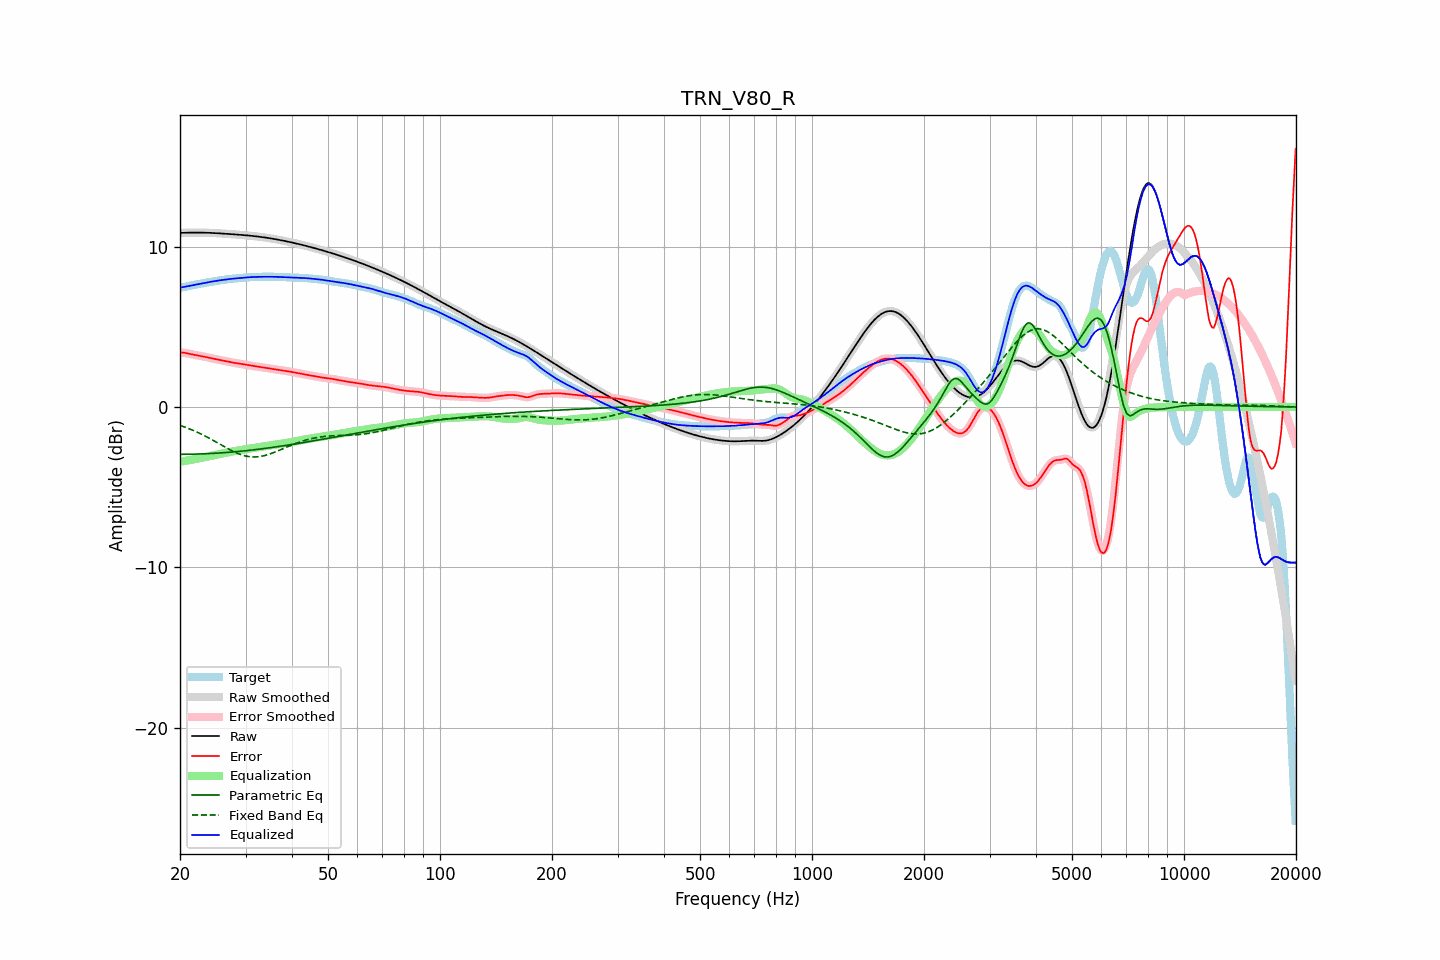

The data file committed next to this chart (first rows):
frequency, raw, error, smoothed, error_smoothed, equalization, parametric_eq, fixed_band_eq, equalized_raw, equalized_smoothed, target
20.00, 10.85, 3.40, 10.85, 3.40, -3.41, -2.95, -1.15, 7.44, 7.44, 7.45
20.20, 10.86, 3.40, 10.86, 3.40, -3.40, -2.95, -1.18, 7.46, 7.46, 7.46
20.40, 10.86, 3.39, 10.86, 3.39, -3.38, -2.95, -1.22, 7.48, 7.48, 7.47
20.61, 10.87, 3.38, 10.87, 3.37, -3.37, -2.95, -1.25, 7.50, 7.50, 7.49
20.81, 10.87, 3.36, 10.87, 3.36, -3.35, -2.95, -1.29, 7.52, 7.52, 7.51
21.02, 10.87, 3.33, 10.87, 3.33, -3.33, -2.95, -1.33, 7.54, 7.54, 7.54
21.23, 10.87, 3.31, 10.87, 3.31, -3.31, -2.95, -1.37, 7.56, 7.56, 7.56
21.44, 10.88, 3.29, 10.88, 3.29, -3.30, -2.94, -1.41, 7.58, 7.58, 7.58
21.66, 10.88, 3.27, 10.88, 3.27, -3.28, -2.94, -1.45, 7.60, 7.60, 7.60
21.87, 10.88, 3.25, 10.88, 3.25, -3.26, -2.94, -1.50, 7.62, 7.62, 7.62
22.09, 10.88, 3.24, 10.88, 3.24, -3.24, -2.94, -1.54, 7.64, 7.64, 7.64
22.31, 10.88, 3.22, 10.88, 3.22, -3.22, -2.93, -1.59, 7.66, 7.66, 7.66
22.54, 10.88, 3.20, 10.88, 3.20, -3.20, -2.93, -1.63, 7.68, 7.68, 7.68
22.76, 10.88, 3.18, 10.88, 3.18, -3.18, -2.93, -1.68, 7.70, 7.70, 7.70
22.99, 10.87, 3.16, 10.87, 3.16, -3.16, -2.92, -1.73, 7.72, 7.72, 7.71
23.22, 10.87, 3.14, 10.87, 3.14, -3.14, -2.92, -1.78, 7.73, 7.73, 7.73
23.45, 10.87, 3.12, 10.87, 3.12, -3.12, -2.92, -1.83, 7.75, 7.75, 7.75
23.69, 10.87, 3.09, 10.87, 3.09, -3.09, -2.91, -1.88, 7.77, 7.77, 7.77
23.92, 10.86, 3.07, 10.86, 3.07, -3.07, -2.91, -1.94, 7.79, 7.79, 7.79
24.16, 10.86, 3.05, 10.86, 3.05, -3.05, -2.90, -1.99, 7.81, 7.81, 7.81
24.40, 10.85, 3.03, 10.85, 3.03, -3.03, -2.90, -2.05, 7.82, 7.82, 7.82
24.65, 10.85, 3.01, 10.85, 3.01, -3.01, -2.89, -2.10, 7.84, 7.84, 7.84
24.89, 10.84, 2.99, 10.84, 2.99, -2.99, -2.89, -2.16, 7.86, 7.86, 7.86
25.14, 10.84, 2.97, 10.84, 2.97, -2.97, -2.88, -2.22, 7.87, 7.87, 7.87
25.39, 10.83, 2.95, 10.83, 2.95, -2.95, -2.87, -2.27, 7.89, 7.89, 7.89
25.65, 10.83, 2.93, 10.83, 2.93, -2.92, -2.87, -2.33, 7.90, 7.90, 7.90
25.91, 10.82, 2.90, 10.82, 2.90, -2.90, -2.86, -2.39, 7.92, 7.92, 7.92
26.16, 10.81, 2.88, 10.81, 2.88, -2.88, -2.85, -2.44, 7.93, 7.93, 7.93
26.43, 10.81, 2.86, 10.81, 2.86, -2.86, -2.84, -2.50, 7.94, 7.94, 7.94
26.69, 10.80, 2.84, 10.80, 2.84, -2.84, -2.84, -2.55, 7.96, 7.96, 7.96
26.96, 10.79, 2.82, 10.79, 2.82, -2.82, -2.83, -2.61, 7.97, 7.97, 7.97
27.23, 10.79, 2.80, 10.79, 2.80, -2.80, -2.82, -2.66, 7.98, 7.98, 7.98
27.50, 10.78, 2.79, 10.78, 2.79, -2.79, -2.81, -2.71, 7.99, 7.99, 7.99
27.77, 10.77, 2.77, 10.77, 2.77, -2.77, -2.80, -2.76, 8.00, 8.00, 8.00
28.05, 10.77, 2.75, 10.76, 2.75, -2.75, -2.79, -2.81, 8.01, 8.01, 8.01
28.33, 10.76, 2.73, 10.76, 2.73, -2.73, -2.79, -2.86, 8.02, 8.02, 8.02
28.62, 10.75, 2.72, 10.75, 2.72, -2.72, -2.78, -2.90, 8.03, 8.03, 8.03
28.90, 10.74, 2.70, 10.74, 2.70, -2.70, -2.77, -2.94, 8.04, 8.04, 8.04
29.19, 10.73, 2.69, 10.73, 2.69, -2.68, -2.76, -2.98, 8.05, 8.05, 8.05
29.48, 10.73, 2.67, 10.73, 2.67, -2.67, -2.75, -3.01, 8.06, 8.06, 8.06
29.78, 10.72, 2.65, 10.72, 2.65, -2.65, -2.74, -3.04, 8.07, 8.07, 8.07
30.08, 10.71, 2.63, 10.71, 2.63, -2.63, -2.73, -3.06, 8.08, 8.08, 8.08
30.38, 10.70, 2.61, 10.70, 2.61, -2.62, -2.72, -3.08, 8.08, 8.08, 8.08
30.68, 10.69, 2.60, 10.69, 2.60, -2.60, -2.70, -3.10, 8.09, 8.09, 8.09
30.99, 10.68, 2.58, 10.68, 2.58, -2.58, -2.69, -3.11, 8.10, 8.10, 8.10
31.30, 10.67, 2.56, 10.67, 2.56, -2.57, -2.68, -3.12, 8.10, 8.10, 8.10
31.61, 10.66, 2.55, 10.66, 2.55, -2.55, -2.67, -3.12, 8.11, 8.11, 8.11
31.93, 10.65, 2.54, 10.65, 2.54, -2.54, -2.66, -3.12, 8.11, 8.11, 8.11
32.24, 10.63, 2.52, 10.63, 2.52, -2.52, -2.65, -3.11, 8.11, 8.11, 8.11
32.57, 10.62, 2.51, 10.62, 2.51, -2.51, -2.63, -3.10, 8.12, 8.12, 8.12
32.89, 10.61, 2.49, 10.61, 2.49, -2.49, -2.62, -3.09, 8.12, 8.12, 8.12
33.22, 10.60, 2.48, 10.60, 2.48, -2.48, -2.61, -3.07, 8.12, 8.12, 8.12
33.55, 10.58, 2.46, 10.58, 2.46, -2.46, -2.60, -3.05, 8.12, 8.12, 8.12
33.89, 10.57, 2.45, 10.57, 2.45, -2.45, -2.58, -3.02, 8.12, 8.12, 8.12
34.23, 10.55, 2.43, 10.55, 2.43, -2.43, -2.57, -2.99, 8.12, 8.12, 8.12
34.57, 10.54, 2.41, 10.54, 2.41, -2.41, -2.56, -2.96, 8.12, 8.12, 8.12
34.92, 10.52, 2.40, 10.52, 2.40, -2.40, -2.54, -2.93, 8.12, 8.12, 8.12
35.27, 10.51, 2.38, 10.51, 2.38, -2.38, -2.53, -2.89, 8.12, 8.12, 8.12
35.62, 10.49, 2.37, 10.49, 2.37, -2.37, -2.51, -2.85, 8.12, 8.12, 8.12
35.97, 10.47, 2.35, 10.47, 2.35, -2.35, -2.50, -2.81, 8.12, 8.12, 8.12
... 635 more rows
